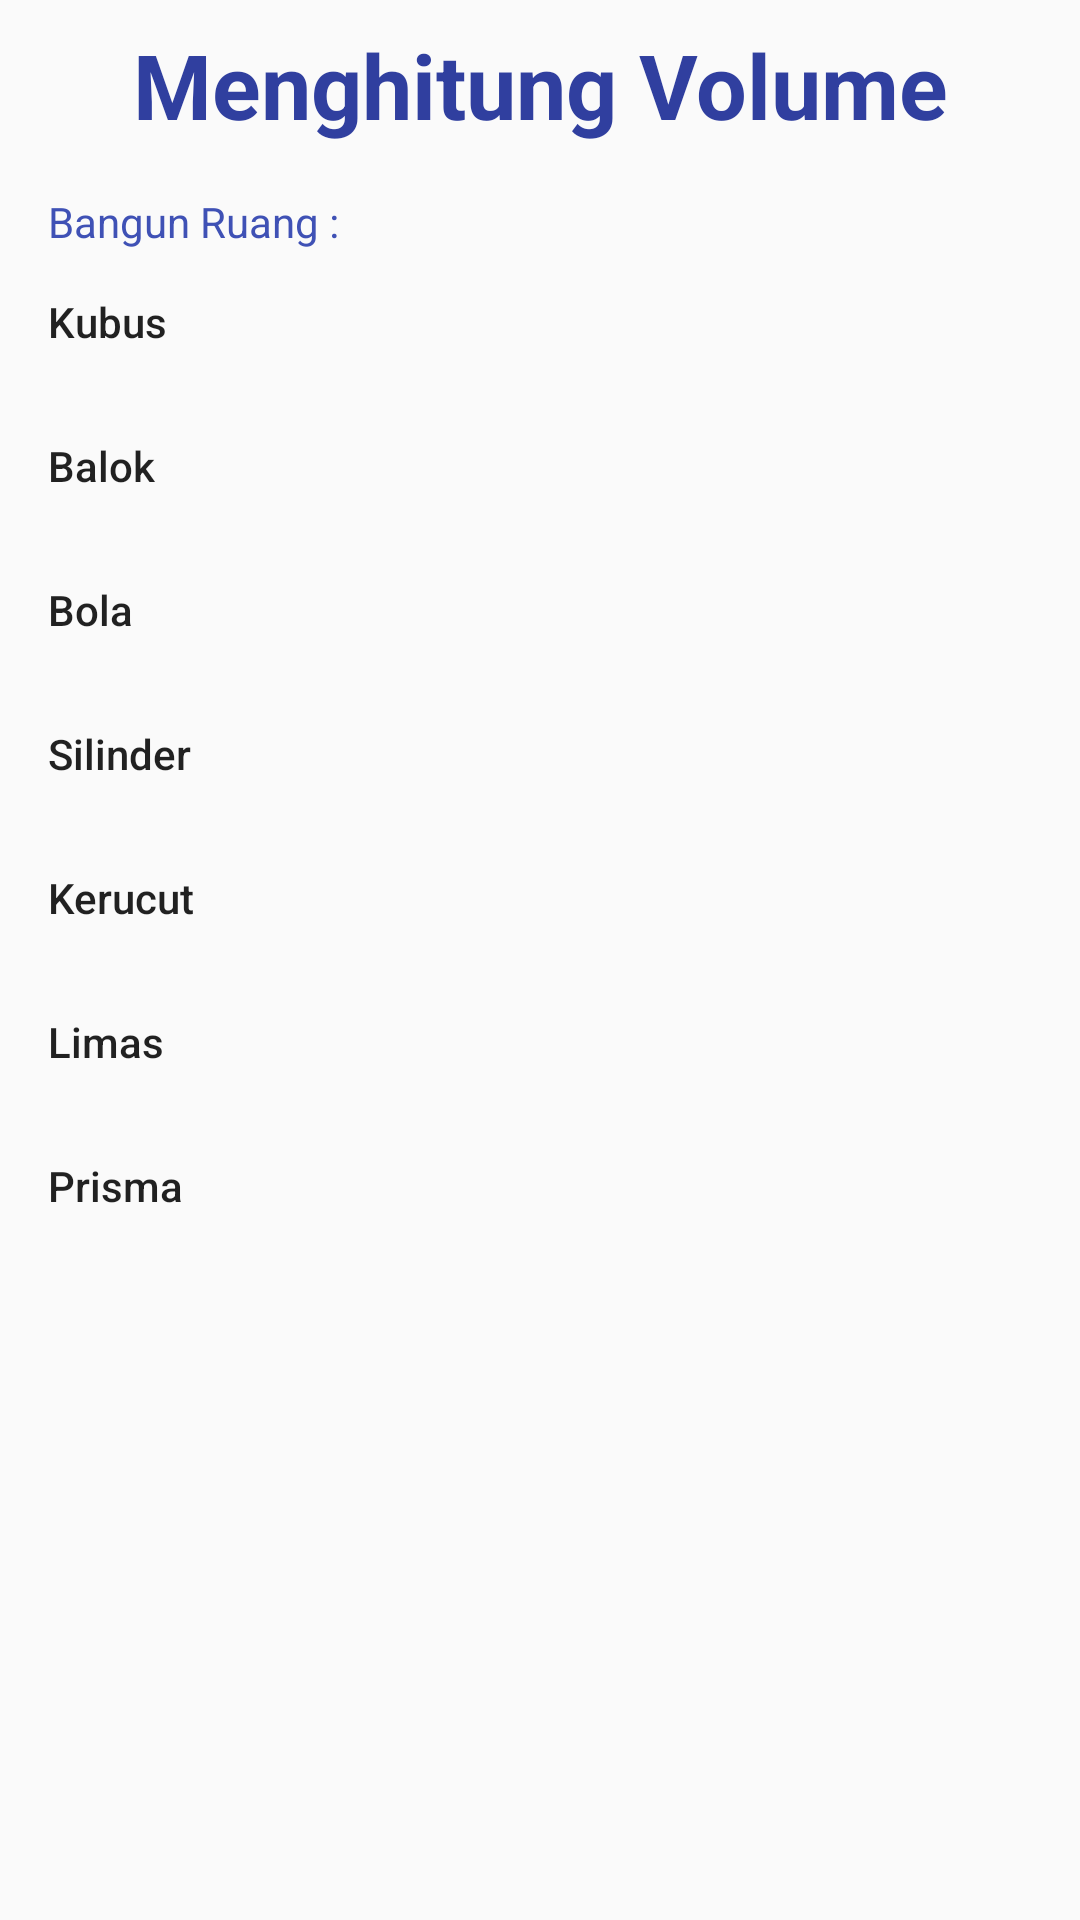

Produce the Android XML layout that renders to this screen, including the resource entries it uses.
<!-- AndroidManifest.xml: application theme AppTheme -->
<!-- res/layout/activity_volume.xml -->
<?xml version="1.0" encoding="utf-8"?>
<LinearLayout xmlns:android="http://schemas.android.com/apk/res/android"
    xmlns:app="http://schemas.android.com/apk/res-auto"
    xmlns:tools="http://schemas.android.com/tools"
    android:layout_width="match_parent"
    android:layout_height="match_parent"
    android:orientation="vertical"
    tools:context="com.example.yogadarma.mathconversion.ActivityVolume">

    <TextView
        android:layout_width="match_parent"
        android:layout_height="wrap_content"
        android:layout_marginTop="8dp"
        android:text="Menghitung Volume"
        android:gravity="center_horizontal"
        android:textSize="30sp"
        android:textStyle="bold"
        android:textColor="@color/colorPrimaryDark"/>

    <TextView
        android:layout_width="wrap_content"
        android:layout_height="wrap_content"
        android:layout_marginLeft="16dp"
        android:layout_marginTop="16dp"
        android:textColor="@color/colorPrimary"
        android:text="Bangun Ruang :"/>

    <Button
        android:layout_width="match_parent"
        android:layout_height="wrap_content"
        android:paddingLeft="16dp"
        android:text="Kubus"
        android:textAllCaps="false"
        android:textAlignment="viewStart"
        style="@style/Widget.AppCompat.Button.Borderless"
        android:id="@+id/btnKubus" />

    <Button
        android:layout_width="match_parent"
        android:layout_height="wrap_content"
        android:paddingLeft="16dp"
        android:text="Balok"
        android:textAllCaps="false"
        android:textAlignment="viewStart"
        style="@style/Widget.AppCompat.Button.Borderless"
        android:id="@+id/btnBalok" />
    <Button
        android:layout_width="match_parent"
        android:layout_height="wrap_content"
        android:paddingLeft="16dp"
        android:text="Bola"
        android:textAllCaps="false"
        android:textAlignment="viewStart"
        style="@style/Widget.AppCompat.Button.Borderless"
        android:id="@+id/btnBola" />

    <Button
        android:layout_width="match_parent"
        android:layout_height="wrap_content"
        android:paddingLeft="16dp"
        android:text="Silinder"
        android:textAllCaps="false"
        android:textAlignment="viewStart"
        style="@style/Widget.AppCompat.Button.Borderless"
        android:id="@+id/btnSilinder" />

    <Button
        android:layout_width="match_parent"
        android:layout_height="wrap_content"
        android:paddingLeft="16dp"
        android:text="Kerucut"
        android:textAllCaps="false"
        android:textAlignment="viewStart"
        style="@style/Widget.AppCompat.Button.Borderless"
        android:id="@+id/btnKerucut" />

    <Button
        android:layout_width="match_parent"
        android:layout_height="wrap_content"
        android:paddingLeft="16dp"
        android:text="Limas"
        android:textAllCaps="false"
        android:textAlignment="viewStart"
        style="@style/Widget.AppCompat.Button.Borderless"
        android:id="@+id/btnLimas" />

    <Button
        android:layout_width="match_parent"
        android:layout_height="wrap_content"
        android:paddingLeft="16dp"
        android:text="Prisma"
        android:textAllCaps="false"
        android:textAlignment="viewStart"
        style="@style/Widget.AppCompat.Button.Borderless"
        android:id="@+id/btnPrisma" />


</LinearLayout>
<!-- resources referenced by this layout -->
<resources>
  <color name="colorPrimary">#3F51B5</color>
  <color name="colorPrimaryDark">#303F9F</color>
  <style name="AppTheme" parent="Theme.AppCompat.Light.DarkActionBar">
          
          <item name="colorPrimary">@color/colorPrimary</item>
          <item name="colorPrimaryDark">@color/colorPrimaryDark</item>
          <item name="colorAccent">@color/colorAccent</item>
          <item name="colorButtonNormal">#FF007BFF</item>
      </style>
  <color name="colorAccent">#FFFF4043</color>
</resources>
